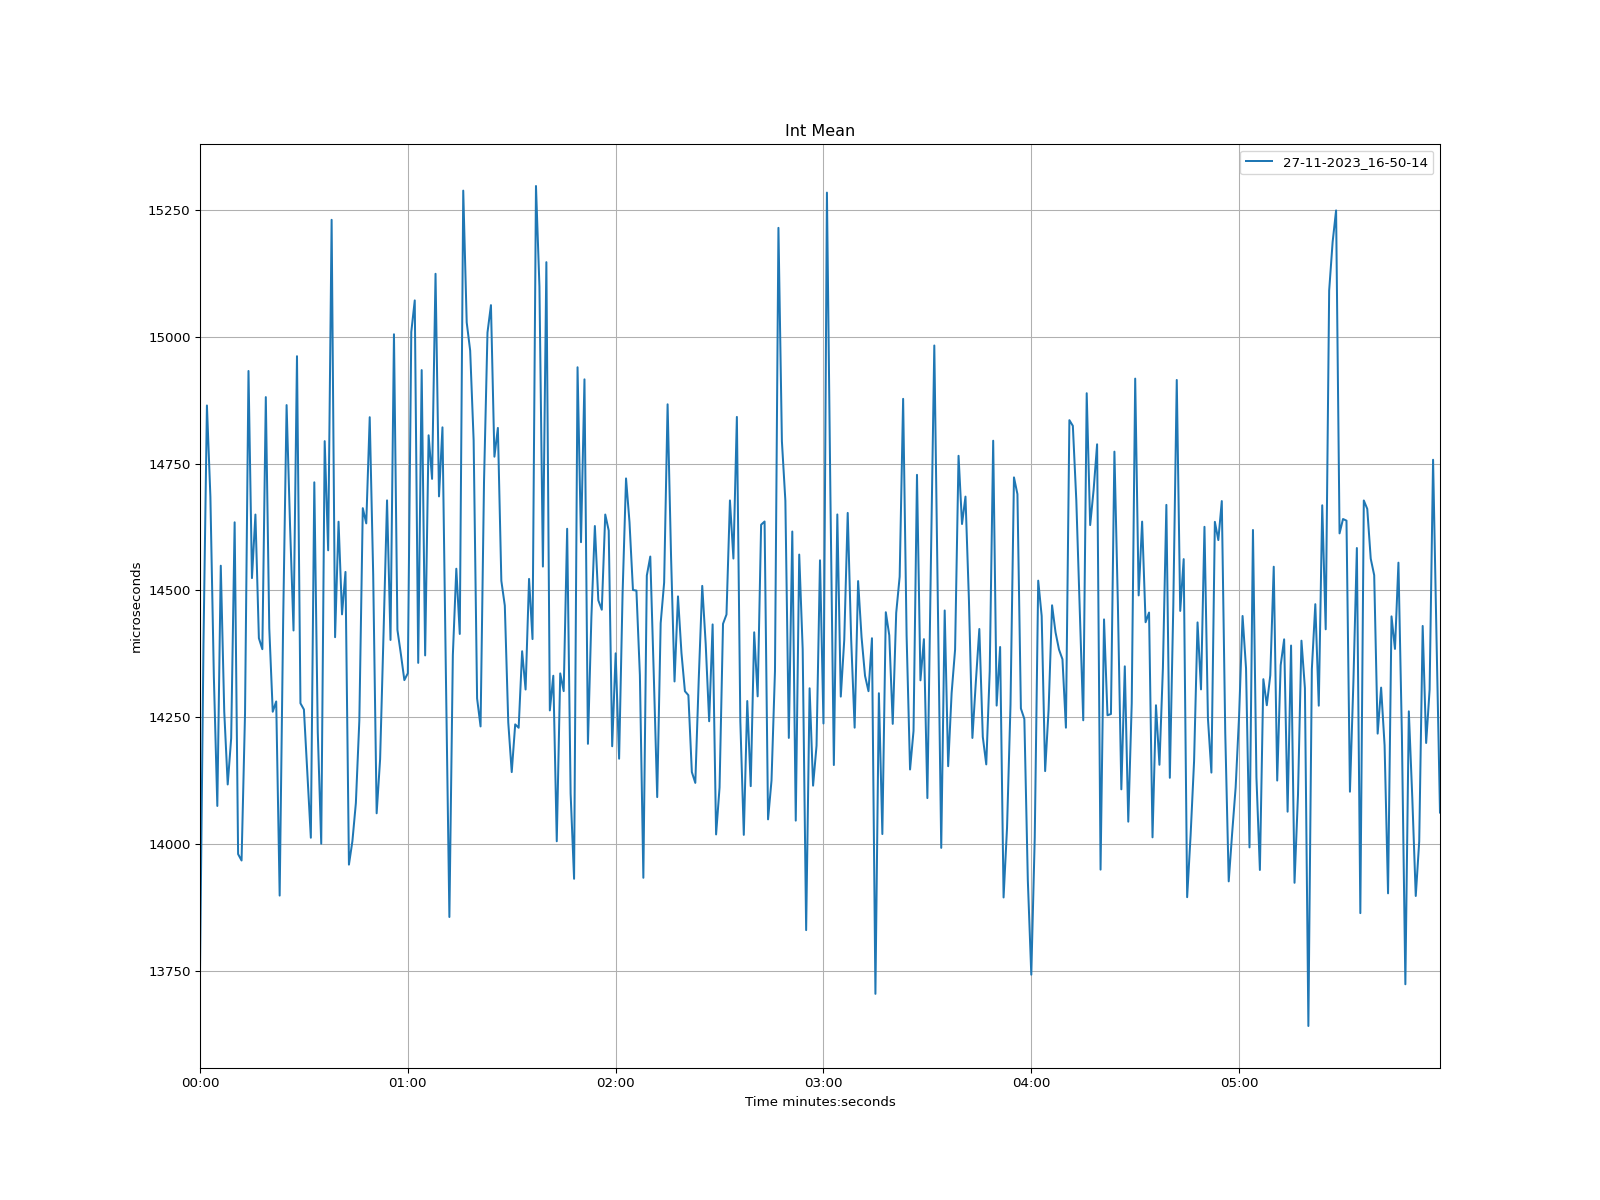

The file beside this chart, header and first rows:
time, 27-11-2023_16-50-14
1970-01-01 00:00:00, 13752
1970-01-01 00:00:01, 14393
1970-01-01 00:00:02, 14865
1970-01-01 00:00:03, 14685
1970-01-01 00:00:04, 14330
1970-01-01 00:00:05, 14075
1970-01-01 00:00:06, 14549
1970-01-01 00:00:07, 14261
1970-01-01 00:00:08, 14117
1970-01-01 00:00:09, 14209
1970-01-01 00:00:10, 14634
1970-01-01 00:00:11, 13980
1970-01-01 00:00:12, 13967
1970-01-01 00:00:13, 14257
1970-01-01 00:00:14, 14933
1970-01-01 00:00:15, 14524
1970-01-01 00:00:16, 14650
1970-01-01 00:00:17, 14406
1970-01-01 00:00:18, 14384
1970-01-01 00:00:19, 14881
1970-01-01 00:00:20, 14425
1970-01-01 00:00:21, 14261
1970-01-01 00:00:22, 14281
1970-01-01 00:00:23, 13898
1970-01-01 00:00:24, 14436
1970-01-01 00:00:25, 14866
1970-01-01 00:00:26, 14627
1970-01-01 00:00:27, 14421
1970-01-01 00:00:28, 14962
1970-01-01 00:00:29, 14277
1970-01-01 00:00:30, 14265
1970-01-01 00:00:31, 14138
1970-01-01 00:00:32, 14012
1970-01-01 00:00:33, 14713
1970-01-01 00:00:34, 14221
1970-01-01 00:00:35, 14001
1970-01-01 00:00:36, 14794
1970-01-01 00:00:37, 14579
1970-01-01 00:00:38, 15231
1970-01-01 00:00:39, 14408
1970-01-01 00:00:40, 14636
1970-01-01 00:00:41, 14453
1970-01-01 00:00:42, 14537
1970-01-01 00:00:43, 13959
1970-01-01 00:00:44, 14006
1970-01-01 00:00:45, 14081
1970-01-01 00:00:46, 14243
1970-01-01 00:00:47, 14662
1970-01-01 00:00:48, 14632
1970-01-01 00:00:49, 14842
1970-01-01 00:00:50, 14532
1970-01-01 00:00:51, 14061
1970-01-01 00:00:52, 14167
1970-01-01 00:00:53, 14418
1970-01-01 00:00:54, 14678
1970-01-01 00:00:55, 14402
1970-01-01 00:00:56, 15005
1970-01-01 00:00:57, 14422
1970-01-01 00:00:58, 14374
1970-01-01 00:00:59, 14323
... 299 more rows
